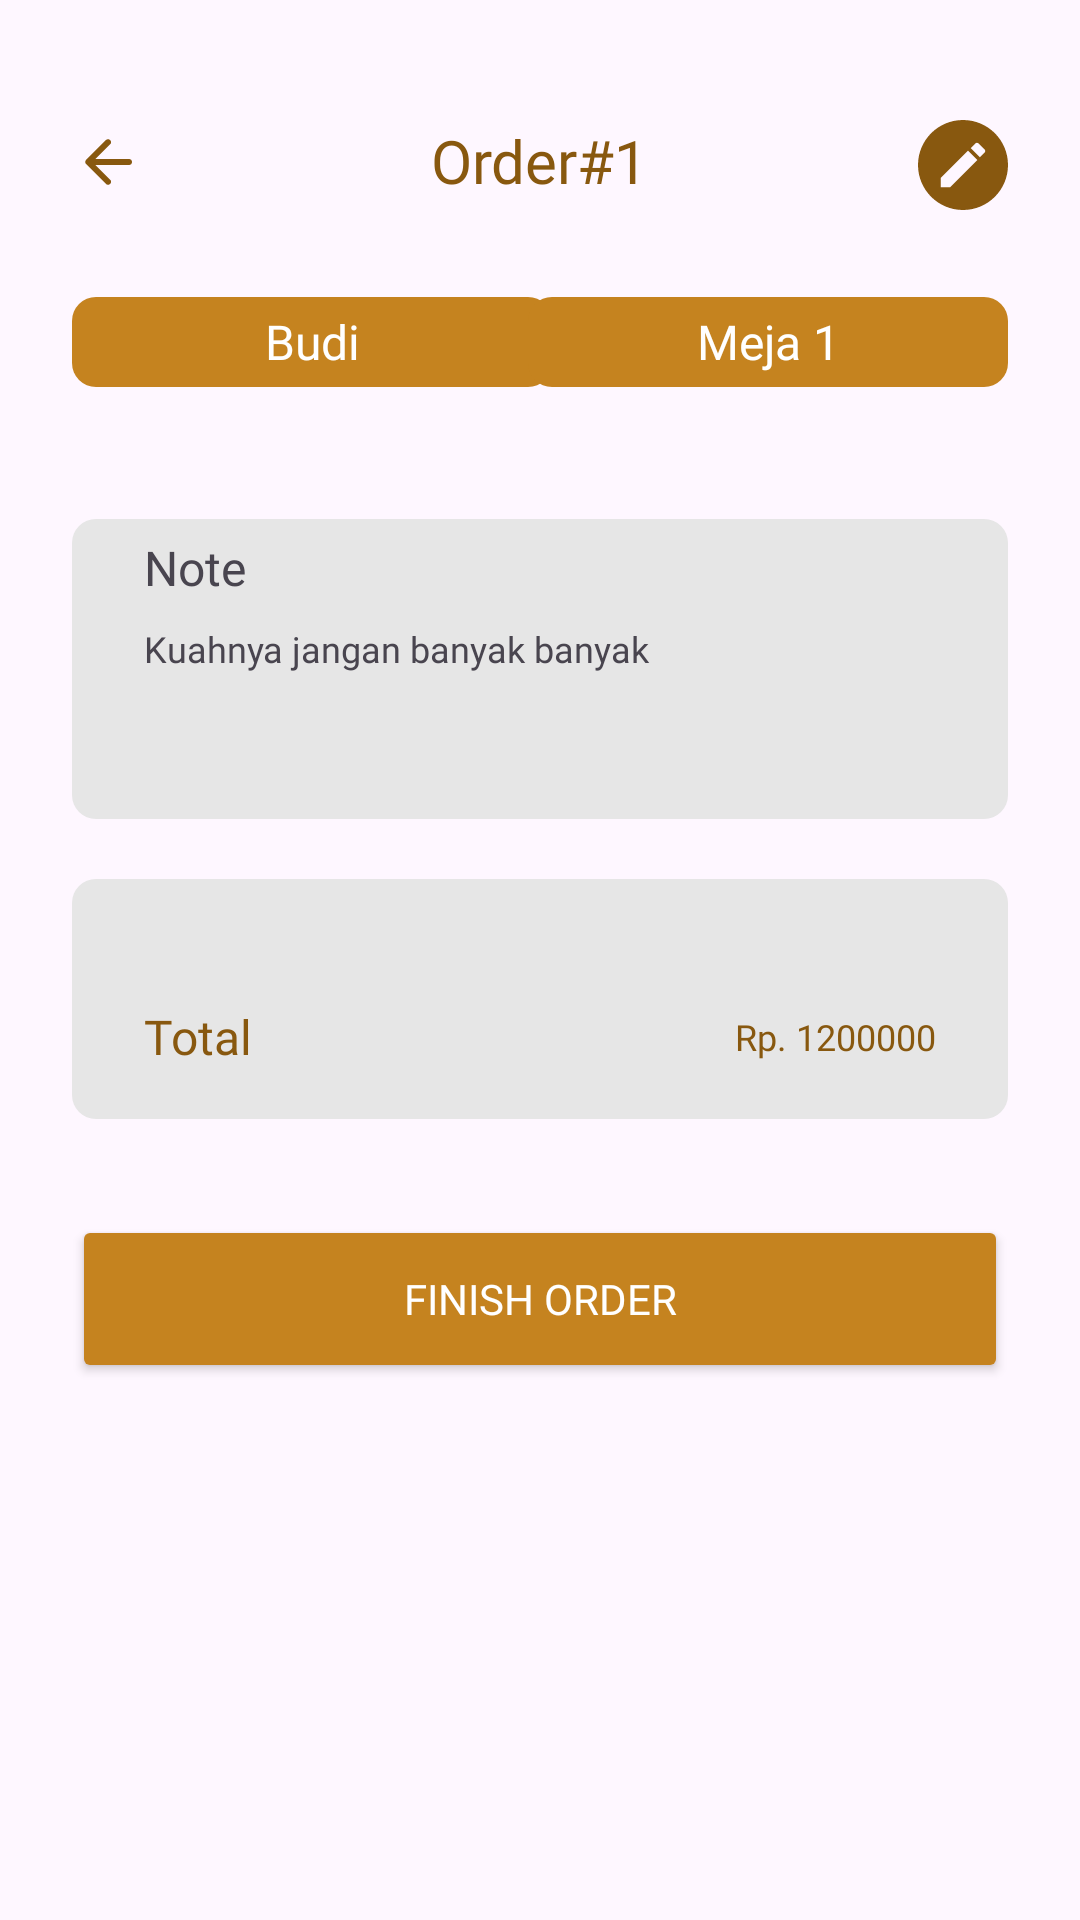

Here is an Android app screen rendered from its layout file. Give the layout XML and the strings, colors and styles it references.
<!-- AndroidManifest.xml: application theme Theme.KasirUKK -->
<!-- res/layout/fragment_cashier_payment_transaction.xml -->
<?xml version="1.0" encoding="utf-8"?>
<ScrollView
    android:id="@+id/fragment_cashier_payment_transaction_sv_page"
    xmlns:android="http://schemas.android.com/apk/res/android"
    xmlns:app="http://schemas.android.com/apk/res-auto"
    xmlns:tools="http://schemas.android.com/tools"
    android:layout_width="match_parent"
    android:layout_height="wrap_content"
    android:layout_marginBottom="@dimen/enam_belas"
    >

<androidx.constraintlayout.widget.ConstraintLayout
    style="@style/BaseUI"
    android:layout_width="match_parent"
    android:layout_height="wrap_content"
    tools:context=".feature.cashier.transaction.fragment.CashierPaymentTransactionFragment">

    <ImageButton
        android:id="@+id/fragment_cashier_payment_transaction_ib_back"
        android:layout_width="wrap_content"
        android:layout_height="wrap_content"
        android:background="@drawable/ic_back"
        android:backgroundTint="@color/secondary"
        android:layout_marginTop="@dimen/empat_dua"

        app:layout_constraintStart_toStartOf="parent"
        app:layout_constraintTop_toTopOf="parent"
        tools:ignore="ContentDescription" />

    <TextView
        android:id="@+id/fragment_cashier_payment_transaction_tv_title"
        style="@style/TextFormTitle"
        android:text="Order#1"
        android:layout_marginTop="@dimen/empat_puluh"
        app:layout_constraintEnd_toEndOf="parent"
        app:layout_constraintStart_toStartOf="parent"
        app:layout_constraintTop_toTopOf="parent" />

    <ImageButton
        android:id="@+id/fragment_cashier_payment_transaction_ib_update"
        android:layout_width="wrap_content"
        android:layout_height="wrap_content"
        android:background="@drawable/ic_update"
        android:backgroundTint="@color/secondary"
        app:layout_constraintEnd_toEndOf="parent"
        android:layout_marginTop="@dimen/empat_puluh"
        app:layout_constraintTop_toTopOf="parent" />

    <TextView
        android:id="@+id/fragment_cashier_payment_transaction_tv_buyer"
        android:layout_width="160dp"
        android:layout_height="30dp"
        android:background="@drawable/card_background"
        android:fontFamily="@font/poppins_medium"
        android:gravity="center"
        android:text="Budi"
        android:layout_marginTop="@dimen/tiga_dua"
        android:textColor="@color/white"
        android:textSize="@dimen/text_enam_belas"
        app:layout_constraintStart_toStartOf="parent"
        app:layout_constraintTop_toBottomOf="@+id/fragment_cashier_payment_transaction_tv_title" />

    <TextView
        android:id="@+id/fragment_cashier_payment_transaction_tv_table"
        android:layout_width="160dp"
        android:layout_height="30dp"
        android:background="@drawable/card_background"
        android:fontFamily="@font/poppins_medium"
        android:gravity="center"
        android:text="Meja 1"
        android:layout_marginTop="@dimen/tiga_dua"
        android:textColor="@color/white"
        android:textSize="@dimen/text_enam_belas"
        app:layout_constraintEnd_toEndOf="parent"
        app:layout_constraintTop_toBottomOf="@+id/fragment_cashier_payment_transaction_tv_title" />

    <androidx.recyclerview.widget.RecyclerView
        android:id="@+id/fragment_cashier_payment_transaction_rv_menu"
        android:layout_width="match_parent"
        android:layout_height="wrap_content"
        android:layout_marginTop="@dimen/dua_empat"
        app:layout_constraintEnd_toEndOf="parent"
        app:layout_constraintStart_toStartOf="parent"
        app:layout_constraintTop_toBottomOf="@+id/fragment_cashier_payment_transaction_tv_buyer"
        tools:imeOptions="actionNone"
        />

    <ImageView
        android:id="@+id/fragment_cashier_payment_transaction_iv_note"
        android:layout_width="match_parent"
        android:layout_height="100dp"
        android:layout_marginTop="@dimen/dua_puluh"
        android:background="@drawable/card_background_gray_rounded"
        app:layout_constraintEnd_toEndOf="parent"
        app:layout_constraintStart_toStartOf="parent"
        app:layout_constraintTop_toBottomOf="@+id/fragment_cashier_payment_transaction_rv_menu" />

    <TextView
        android:id="@+id/fragment_cashier_payment_transaction_tv_note_title"
        android:layout_width="match_parent"
        android:layout_height="wrap_content"
        android:fontFamily="@font/poppins_medium"
        android:text="@string/note"
        android:textSize="@dimen/text_enam_belas"
        android:layout_marginTop="@dimen/dua"
        android:layout_marginBottom="@dimen/dua"
        style="@style/BaseUI"
        app:layout_constraintBottom_toTopOf="@+id/fragment_cashier_payment_transaction_iv_line_note"
        app:layout_constraintEnd_toEndOf="@+id/fragment_cashier_payment_transaction_iv_note"
        app:layout_constraintStart_toStartOf="@+id/fragment_cashier_payment_transaction_iv_note"
        app:layout_constraintTop_toTopOf="@+id/fragment_cashier_payment_transaction_iv_note" />

    <TextView
        android:id="@+id/fragment_cashier_payment_transaction_tv_note_desc"
        android:layout_width="match_parent"
        android:layout_height="wrap_content"
        style="@style/BaseUI"
        android:layout_marginTop="@dimen/delapan"
        android:fontFamily="@font/poppins_regular"
        android:text="Kuahnya jangan banyak banyak"
        android:textSize="@dimen/text_dua_belas"
        android:maxLines="3"
        app:layout_constraintEnd_toEndOf="@+id/fragment_cashier_payment_transaction_iv_note"
        app:layout_constraintStart_toStartOf="@+id/fragment_cashier_payment_transaction_iv_note"
        app:layout_constraintTop_toBottomOf="@+id/fragment_cashier_payment_transaction_tv_note_title" />


    <ImageView
        android:id="@+id/fragment_cashier_payment_transaction_iv_line_note"
        android:layout_width="match_parent"
        android:layout_height="1dp"
        android:layout_marginTop="@dimen/tiga_dua"
        android:layout_marginStart="@dimen/enam_belas"
        android:layout_marginEnd="@dimen/enam_belas"
        android:background="@drawable/line_white"
        android:visibility="visible"
        app:layout_constraintEnd_toEndOf="parent"
        app:layout_constraintStart_toStartOf="parent"
        app:layout_constraintTop_toTopOf="@+id/fragment_cashier_payment_transaction_iv_note" />


    <ImageView
        android:id="@+id/fragment_cashier_payment_transaction_iv_bill_top"
        android:layout_width="match_parent"
        android:layout_height="20dp"
        android:layout_marginTop="@dimen/dua_puluh"
        android:background="@drawable/card_background_gray_top"
        app:layout_constraintEnd_toEndOf="parent"
        app:layout_constraintStart_toStartOf="parent"
        app:layout_constraintTop_toBottomOf="@+id/fragment_cashier_payment_transaction_iv_note" />

    <androidx.recyclerview.widget.RecyclerView
        android:id="@+id/fragment_cashier_payment_transaction_rv_bill"
        android:layout_width="match_parent"
        android:layout_height="wrap_content"
        app:layout_constraintEnd_toEndOf="parent"
        app:layout_constraintStart_toStartOf="parent"
        app:layout_constraintTop_toBottomOf="@+id/fragment_cashier_payment_transaction_iv_bill_top"
        tools:imeOptions="actionNone" />

    <ImageView
        android:id="@+id/fragment_cashier_payment_transaction_iv_bill_bg"
        android:layout_width="match_parent"
        android:layout_height="60dp"
        android:clickable="true"
        android:src="@drawable/card_background_gray_bottom"
        app:layout_constraintStart_toStartOf="parent"
        app:layout_constraintTop_toBottomOf="@+id/fragment_cashier_payment_transaction_rv_bill" />

    <ImageView
        android:id="@+id/fragment_cashier_payment_transaction_iv_line"
        android:layout_width="match_parent"
        android:layout_height="1dp"
        android:layout_marginTop="4dp"
        android:background="@drawable/line_white"
        android:visibility="visible"
        android:layout_marginStart="@dimen/enam_belas"
        android:layout_marginEnd="@dimen/enam_belas"
        app:layout_constraintEnd_toEndOf="parent"
        app:layout_constraintStart_toStartOf="parent"
        app:layout_constraintTop_toBottomOf="@+id/fragment_cashier_payment_transaction_rv_bill" />

    <TextView
        android:id="@+id/fragment_cashier_payment_transaction_tv_total"
        style="@style/TextContentTitle"
        android:text="@string/total"
        android:textColor="@color/secondary"
        android:layout_marginEnd="@dimen/dua_empat"
        android:layout_marginStart="@dimen/dua_empat"
        app:layout_constraintBottom_toBottomOf="@+id/fragment_cashier_payment_transaction_iv_bill_bg"
        app:layout_constraintStart_toStartOf="@+id/fragment_cashier_payment_transaction_iv_bill_bg"
        app:layout_constraintTop_toBottomOf="@+id/fragment_cashier_payment_transaction_iv_line" />

    <TextView
        android:id="@+id/fragment_cashier_payment_transaction_tv_total_bill"
        android:layout_width="wrap_content"
        android:layout_height="wrap_content"
        android:fontFamily="@font/poppins_semibold"
        android:text="Rp. 1200000"
        android:layout_marginEnd="@dimen/dua_empat"
        android:textColor="@color/secondary"
        android:textSize="@dimen/text_dua_belas"
        app:layout_constraintBottom_toBottomOf="@+id/fragment_cashier_payment_transaction_iv_bill_bg"
        app:layout_constraintEnd_toEndOf="@+id/fragment_cashier_payment_transaction_iv_bill_bg"
        app:layout_constraintTop_toBottomOf="@+id/fragment_cashier_payment_transaction_iv_line" />

    <androidx.appcompat.widget.AppCompatButton
        android:id="@+id/fragment_cashier_payment_transaction_btn_save"
        android:layout_width="match_parent"
        android:layout_height="@dimen/lima_enam"
        android:layout_marginTop="@dimen/tiga_dua"
        android:backgroundTint="@color/primary"
        android:fontFamily="@font/poppins_semibold"
        android:text="@string/finish_order"
        android:textColor="@color/white"
        app:layout_constraintEnd_toEndOf="parent"
        app:layout_constraintStart_toStartOf="parent"
        app:layout_constraintTop_toBottomOf="@+id/fragment_cashier_payment_transaction_iv_bill_bg" />

</androidx.constraintlayout.widget.ConstraintLayout>
</ScrollView>
<!-- resources referenced by this layout -->
<resources>
  <color name="primary">#C5831F</color>
  <color name="secondary">#88580F</color>
  <color name="white">#FFFFFFFF</color>
  <dimen name="delapan">8dp</dimen>
  <dimen name="dua">2dp</dimen>
  <dimen name="dua_empat">24dp</dimen>
  <dimen name="dua_puluh">20dp</dimen>
  <dimen name="empat_dua">42dp</dimen>
  <dimen name="empat_puluh">40dp</dimen>
  <dimen name="enam_belas">16dp</dimen>
  <dimen name="lima_enam">56dp</dimen>
  <dimen name="text_dua_belas">12sp</dimen>
  <dimen name="text_enam_belas">16sp</dimen>
  <dimen name="tiga_dua">32dp</dimen>
  <!-- drawable card_background (drawable) -->
  <?xml version="1.0" encoding="utf-8"?>
  <shape xmlns:android="http://schemas.android.com/apk/res/android"
      android:shape="rectangle">
      <solid android:color="@color/primary" />
      <corners
          android:topLeftRadius="8dp"
          android:topRightRadius="8dp"
          android:bottomLeftRadius="8dp"
          android:bottomRightRadius="8dp"/>
      
  </shape>
  <!-- drawable card_background_gray_bottom (drawable) -->
  <?xml version="1.0" encoding="utf-8"?>
  <shape xmlns:android="http://schemas.android.com/apk/res/android"
      android:shape="rectangle">
      <solid android:color="@color/gray_bg" />
      <corners
          android:bottomLeftRadius="8dp"
          android:bottomRightRadius="8dp" />
  </shape>
  <!-- drawable card_background_gray_rounded (drawable) -->
  <?xml version="1.0" encoding="utf-8"?>
  <shape xmlns:android="http://schemas.android.com/apk/res/android"
      android:shape="rectangle">
      <solid android:color="@color/gray_bg" />
      <corners
          android:topLeftRadius="8dp"
          android:topRightRadius="8dp"
          android:bottomLeftRadius="8dp"
          android:bottomRightRadius="8dp"/>
  
  </shape>
  <!-- drawable card_background_gray_top (drawable) -->
  <?xml version="1.0" encoding="utf-8"?>
  <shape xmlns:android="http://schemas.android.com/apk/res/android"
      android:shape="rectangle">
      <solid android:color="@color/gray_bg" />
      <corners
          android:topLeftRadius="8dp"
          android:topRightRadius="8dp" />
  </shape>
  <string name="finish_order">Finish Order</string>
  <string name="note">Note</string>
  <string name="total">Total</string>
  <style name="BaseUI">
          <item name="android:layout_marginStart">@dimen/dua_empat</item>
          <item name="android:layout_marginEnd">@dimen/dua_empat</item>
      </style>
  <style name="TextContentTitle">
          <item name="android:layout_width">wrap_content</item>
          <item name="android:layout_height">wrap_content</item>
          <item name="android:textSize">@dimen/text_enam_belas</item>
          <item name="android:fontFamily">@font/poppins_semibold</item>
          <item name="android:textColor">@color/white</item>
      </style>
  <style name="TextFormTitle">
          <item name="android:layout_width">wrap_content</item>
          <item name="android:layout_height">wrap_content</item>
          <item name="android:textSize">@dimen/text_dua_puluh</item>
          <item name="android:fontFamily">@font/poppins_bold</item>
          <item name="android:textColor">@color/secondary</item>
      </style>
  <style name="Theme.KasirUKK" parent="Base.Theme.KasirUKK" />
  <color name="gray_bg">#E6E6E6</color>
  <dimen name="text_dua_puluh">20sp</dimen>
  <style name="Base.Theme.KasirUKK" parent="Theme.Material3.DayNight.NoActionBar">
          
           <item name="colorPrimaryDark">@color/primaryDark</item>
      </style>
  <color name="primaryDark">#C5831F</color>
</resources>
